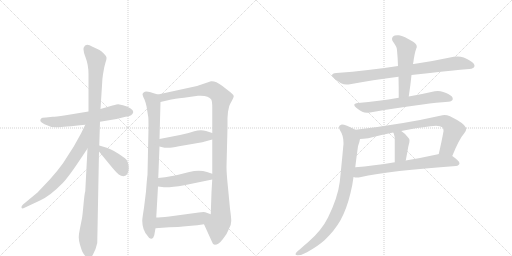
t = 0.00 s
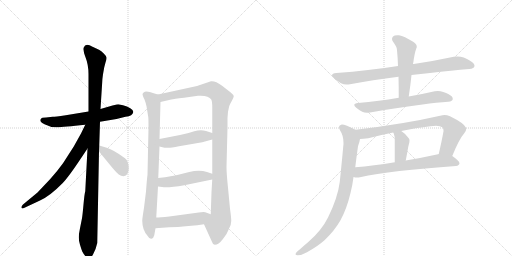
t = 2.55 s
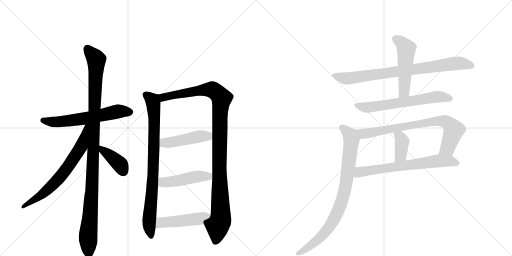
t = 5.10 s
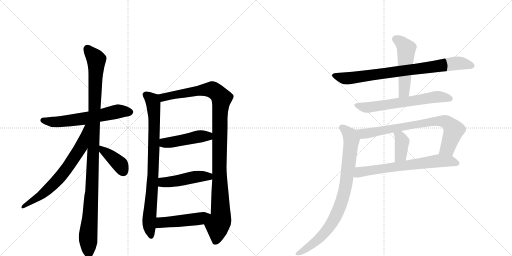
t = 7.65 s
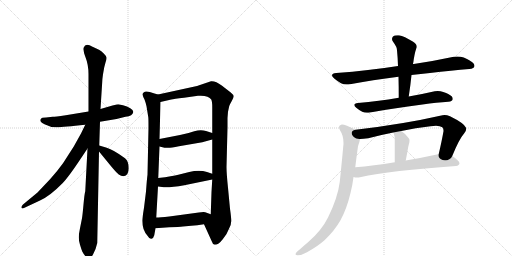
t = 10.21 s
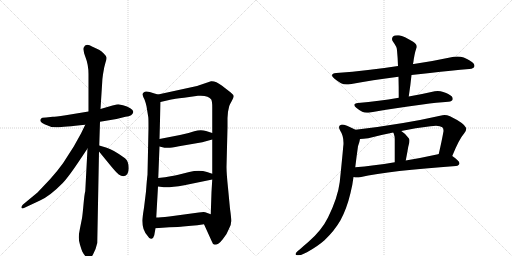
t = 12.76 s

The animated SVG that drew these frames (rendered in a browser with its animation timeline set to each time). Animation: 16 CSS @keyframes rules; one cycle of 12.76 s.

<svg version="1.1" viewBox="0 0 2048 1024" xmlns="http://www.w3.org/2000/svg">
  <g stroke="lightgray" stroke-dasharray="1,1" stroke-width="1" transform="scale(4, 4)">
    <line x1="0" y1="0" x2="256" y2="256"></line>
    <line x1="256" y1="0" x2="0" y2="256"></line>
    <line x1="128" y1="0" x2="128" y2="256"></line>
    <line x1="0" y1="128" x2="256" y2="128"></line>
    <line x1="256" y1="0" x2="512" y2="256"></line>
    <line x1="512" y1="0" x2="256" y2="256"></line>
    <line x1="384" y1="0" x2="384" y2="256"></line>
    <line x1="256" y1="128" x2="512" y2="128"></line>
  </g>
<g transform="scale(1, -1) translate(0, -850)">
   <style type="text/css">
    @keyframes keyframes0 {
      from {
       stroke: black;
       stroke-dashoffset: 609;
       stroke-width: 128;
       }
       66% {
       animation-timing-function: step-end;
       stroke: black;
       stroke-dashoffset: 0;
       stroke-width: 128;
       }
       to {
       stroke: black;
       stroke-width: 1024;
       }
       }
       #make-me-a-hanzi-animation-0 {
         animation: keyframes0 0.745605s both;
         animation-delay: 0.000000s;
         animation-timing-function: linear;
       }
    @keyframes keyframes1 {
      from {
       stroke: black;
       stroke-dashoffset: 1101;
       stroke-width: 128;
       }
       78% {
       animation-timing-function: step-end;
       stroke: black;
       stroke-dashoffset: 0;
       stroke-width: 128;
       }
       to {
       stroke: black;
       stroke-width: 1024;
       }
       }
       #make-me-a-hanzi-animation-1 {
         animation: keyframes1 1.145996s both;
         animation-delay: 0.745605s;
         animation-timing-function: linear;
       }
    @keyframes keyframes2 {
      from {
       stroke: black;
       stroke-dashoffset: 681;
       stroke-width: 128;
       }
       69% {
       animation-timing-function: step-end;
       stroke: black;
       stroke-dashoffset: 0;
       stroke-width: 128;
       }
       to {
       stroke: black;
       stroke-width: 1024;
       }
       }
       #make-me-a-hanzi-animation-2 {
         animation: keyframes2 0.804199s both;
         animation-delay: 1.891602s;
         animation-timing-function: linear;
       }
    @keyframes keyframes3 {
      from {
       stroke: black;
       stroke-dashoffset: 392;
       stroke-width: 128;
       }
       56% {
       animation-timing-function: step-end;
       stroke: black;
       stroke-dashoffset: 0;
       stroke-width: 128;
       }
       to {
       stroke: black;
       stroke-width: 1024;
       }
       }
       #make-me-a-hanzi-animation-3 {
         animation: keyframes3 0.569010s both;
         animation-delay: 2.695801s;
         animation-timing-function: linear;
       }
    @keyframes keyframes4 {
      from {
       stroke: black;
       stroke-dashoffset: 837;
       stroke-width: 128;
       }
       73% {
       animation-timing-function: step-end;
       stroke: black;
       stroke-dashoffset: 0;
       stroke-width: 128;
       }
       to {
       stroke: black;
       stroke-width: 1024;
       }
       }
       #make-me-a-hanzi-animation-4 {
         animation: keyframes4 0.931152s both;
         animation-delay: 3.264811s;
         animation-timing-function: linear;
       }
    @keyframes keyframes5 {
      from {
       stroke: black;
       stroke-dashoffset: 1097;
       stroke-width: 128;
       }
       78% {
       animation-timing-function: step-end;
       stroke: black;
       stroke-dashoffset: 0;
       stroke-width: 128;
       }
       to {
       stroke: black;
       stroke-width: 1024;
       }
       }
       #make-me-a-hanzi-animation-5 {
         animation: keyframes5 1.142741s both;
         animation-delay: 4.195964s;
         animation-timing-function: linear;
       }
    @keyframes keyframes6 {
      from {
       stroke: black;
       stroke-dashoffset: 458;
       stroke-width: 128;
       }
       60% {
       animation-timing-function: step-end;
       stroke: black;
       stroke-dashoffset: 0;
       stroke-width: 128;
       }
       to {
       stroke: black;
       stroke-width: 1024;
       }
       }
       #make-me-a-hanzi-animation-6 {
         animation: keyframes6 0.622721s both;
         animation-delay: 5.338704s;
         animation-timing-function: linear;
       }
    @keyframes keyframes7 {
      from {
       stroke: black;
       stroke-dashoffset: 467;
       stroke-width: 128;
       }
       60% {
       animation-timing-function: step-end;
       stroke: black;
       stroke-dashoffset: 0;
       stroke-width: 128;
       }
       to {
       stroke: black;
       stroke-width: 1024;
       }
       }
       #make-me-a-hanzi-animation-7 {
         animation: keyframes7 0.630046s both;
         animation-delay: 5.961426s;
         animation-timing-function: linear;
       }
    @keyframes keyframes8 {
      from {
       stroke: black;
       stroke-dashoffset: 475;
       stroke-width: 128;
       }
       61% {
       animation-timing-function: step-end;
       stroke: black;
       stroke-dashoffset: 0;
       stroke-width: 128;
       }
       to {
       stroke: black;
       stroke-width: 1024;
       }
       }
       #make-me-a-hanzi-animation-8 {
         animation: keyframes8 0.636556s both;
         animation-delay: 6.591471s;
         animation-timing-function: linear;
       }
    @keyframes keyframes9 {
      from {
       stroke: black;
       stroke-dashoffset: 813;
       stroke-width: 128;
       }
       73% {
       animation-timing-function: step-end;
       stroke: black;
       stroke-dashoffset: 0;
       stroke-width: 128;
       }
       to {
       stroke: black;
       stroke-width: 1024;
       }
       }
       #make-me-a-hanzi-animation-9 {
         animation: keyframes9 0.911621s both;
         animation-delay: 7.228027s;
         animation-timing-function: linear;
       }
    @keyframes keyframes10 {
      from {
       stroke: black;
       stroke-dashoffset: 509;
       stroke-width: 128;
       }
       62% {
       animation-timing-function: step-end;
       stroke: black;
       stroke-dashoffset: 0;
       stroke-width: 128;
       }
       to {
       stroke: black;
       stroke-width: 1024;
       }
       }
       #make-me-a-hanzi-animation-10 {
         animation: keyframes10 0.664225s both;
         animation-delay: 8.139648s;
         animation-timing-function: linear;
       }
    @keyframes keyframes11 {
      from {
       stroke: black;
       stroke-dashoffset: 638;
       stroke-width: 128;
       }
       67% {
       animation-timing-function: step-end;
       stroke: black;
       stroke-dashoffset: 0;
       stroke-width: 128;
       }
       to {
       stroke: black;
       stroke-width: 1024;
       }
       }
       #make-me-a-hanzi-animation-11 {
         animation: keyframes11 0.769206s both;
         animation-delay: 8.803874s;
         animation-timing-function: linear;
       }
    @keyframes keyframes12 {
      from {
       stroke: black;
       stroke-dashoffset: 770;
       stroke-width: 128;
       }
       71% {
       animation-timing-function: step-end;
       stroke: black;
       stroke-dashoffset: 0;
       stroke-width: 128;
       }
       to {
       stroke: black;
       stroke-width: 1024;
       }
       }
       #make-me-a-hanzi-animation-12 {
         animation: keyframes12 0.876628s both;
         animation-delay: 9.573079s;
         animation-timing-function: linear;
       }
    @keyframes keyframes13 {
      from {
       stroke: black;
       stroke-dashoffset: 384;
       stroke-width: 128;
       }
       56% {
       animation-timing-function: step-end;
       stroke: black;
       stroke-dashoffset: 0;
       stroke-width: 128;
       }
       to {
       stroke: black;
       stroke-width: 1024;
       }
       }
       #make-me-a-hanzi-animation-13 {
         animation: keyframes13 0.562500s both;
         animation-delay: 10.449707s;
         animation-timing-function: linear;
       }
    @keyframes keyframes14 {
      from {
       stroke: black;
       stroke-dashoffset: 674;
       stroke-width: 128;
       }
       69% {
       animation-timing-function: step-end;
       stroke: black;
       stroke-dashoffset: 0;
       stroke-width: 128;
       }
       to {
       stroke: black;
       stroke-width: 1024;
       }
       }
       #make-me-a-hanzi-animation-14 {
         animation: keyframes14 0.798503s both;
         animation-delay: 11.012207s;
         animation-timing-function: linear;
       }
    @keyframes keyframes15 {
      from {
       stroke: black;
       stroke-dashoffset: 855;
       stroke-width: 128;
       }
       74% {
       animation-timing-function: step-end;
       stroke: black;
       stroke-dashoffset: 0;
       stroke-width: 128;
       }
       to {
       stroke: black;
       stroke-width: 1024;
       }
       }
       #make-me-a-hanzi-animation-15 {
         animation: keyframes15 0.945801s both;
         animation-delay: 11.810710s;
         animation-timing-function: linear;
       }
</style>
<path d="M 400 363 L 466 374 L 502 383 Q 531 386 533 402 Q 534 409 521 417 Q 509 425 492 429 L 473 433 Q 470 433 450 428 L 402 414 L 354 404 L 263 389 Q 219 383 211 383 L 184 380 Q 166 380 164 375 Q 154 365 178 353 Q 202 340 228 341 Q 254 342 341 351 L 400 363 Z" fill="lightgray"></path> 
<path d="M 397 268 L 400 363 L 402 414 L 409 524 Q 409 532 412 553 L 417 581 L 422 600 Q 427 614 426 620 Q 426 625 415 636 Q 405 646 396 651 L 370 663 Q 342 680 335 660 Q 331 650 342 621 Q 354 591 354 553 L 354 404 L 350 256 L 341 85 Q 338 76 334 32 Q 330 -12 328 -23 L 320 -63 Q 315 -87 315 -99 Q 315 -112 320 -129 Q 325 -146 329 -156 Q 334 -166 342 -175 Q 351 -184 357 -184 Q 362 -186 372 -168 Q 383 -150 389 -122 L 396 244 L 397 268 Z" fill="lightgray"></path> 
<path d="M 341 351 L 324 316 L 295 264 L 252 197 Q 232 169 201 134 L 150 80 L 92 32 Q 84 24 86 19 Q 88 14 98 19 L 160 48 Q 200 66 251 118 Q 275 143 326 220 L 350 256 C 426 369 354 378 341 351 Z" fill="lightgray"></path> 
<path d="M 494 145 Q 515 149 515 177 Q 515 205 500 217 Q 454 251 427 259 L 397 268 C 370 276 377 267 396 244 L 446 183 Q 466 159 475 152 Q 484 145 494 145 Z" fill="lightgray"></path> 
<path d="M 632 472 L 618 476 Q 583 489 576 481 Q 570 477 570 472 Q 571 466 578 452 Q 584 436 586 425 L 593 382 Q 594 379 594 338 L 590 151 Q 588 138 584 84 L 576 19 Q 569 -24 569 -33 Q 569 -69 590 -93 Q 598 -107 606 -105 Q 614 -103 617 -91 L 622 -63 L 625 -20 L 632 104 L 633 138 L 638 264 L 638 294 L 642 442 C 643 469 643 469 632 472 Z" fill="lightgray"></path> 
<path d="M 910 378 L 912 403 L 917 426 Q 919 432 927 446 Q 935 460 935 465 Q 935 470 923 480 L 887 508 Q 862 527 844 525 L 788 506 L 632 472 C 603 466 613 435 642 442 L 685 452 Q 694 454 736 459 L 792 467 Q 834 470 845 452 Q 849 444 849 421 L 849 318 L 849 292 L 849 155 L 849 132 L 846 82 L 843 -7 C 842 -37 804 -20 816 -47 L 846 -113 Q 850 -127 859 -129 Q 874 -129 891 -107 Q 909 -85 916 -65 Q 925 -49 925 -34 Q 925 -20 920 15 L 912 99 Q 906 157 906 182 L 910 341 L 910 378 Z" fill="lightgray"></path> 
<path d="M 638 264 L 658 259 L 671 259 Q 679 258 716 265 L 809 281 L 849 292 C 878 300 878 309 849 318 L 824 326 Q 803 333 777 325 Q 752 316 720 310 L 638 294 C 609 288 609 271 638 264 Z" fill="lightgray"></path> 
<path d="M 632 104 L 648 102 Q 672 98 737 109 L 849 132 C 878 138 877 146 849 155 L 828 162 Q 797 172 757 162 L 713 151 Q 692 145 633 138 C 603 134 602 108 632 104 Z" fill="lightgray"></path> 
<path d="M 622 -63 L 677 -59 Q 717 -58 732 -56 L 765 -53 Q 788 -51 816 -47 C 846 -43 871 -17 843 -7 L 821 1 Q 815 3 795 0 L 677 -16 Q 639 -20 625 -20 C 595 -21 592 -65 622 -63 Z" fill="lightgray"></path> 
<path d="M 1646 550 Q 1683 555 1720 558 Q 1808 568 1877 574 Q 1897 576 1898 586 L 1898 587 Q 1898 598 1877 609 Q 1870 614 1855 620 Q 1843 624 1830 624 Q 1823 624 1815 623 Q 1736 606 1655 594 L 1652 594 L 1592 586 Q 1529 576 1472 570 Q 1411 562 1345 558 Q 1328 556 1328 549 Q 1328 544 1337 536 Q 1349 526 1364 517 Q 1374 512 1387 512 Q 1393 512 1400 513 Q 1489 530 1594 543 L 1646 550 Z" fill="lightgray"></path> 
<path d="M 1594 543 Q 1595 504 1595 459 C 1595 429 1631 434 1635 464 Q 1642 510 1646 550 L 1652 594 Q 1654 604 1655 613 Q 1658 631 1661 643 Q 1664 654 1667 661 L 1667 664 Q 1667 675 1651 684 Q 1617 705 1596 709 L 1589 709 Q 1577 709 1572 704 Q 1568 699 1568 694 Q 1568 688 1573 682 Q 1588 662 1588 649 Q 1591 619 1592 586 L 1594 543 Z" fill="lightgray"></path> 
<path d="M 1595 459 Q 1552 451 1515 447 Q 1474 441 1432 438 Q 1417 436 1417 430 Q 1417 425 1425 419 Q 1437 409 1449 403 Q 1457 399 1468 399 Q 1474 399 1480 400 Q 1570 417 1690 432 Q 1748 440 1793 443 Q 1811 445 1811 454 L 1811 455 Q 1811 465 1793 474 Q 1786 478 1773 482 Q 1762 486 1751 486 Q 1745 486 1739 485 Q 1687 473 1635 464 L 1595 459 Z" fill="lightgray"></path> 
<path d="M 1809 226 Q 1836 293 1857 317 Q 1865 327 1865 335 Q 1865 337 1864 339 Q 1857 357 1800 385 Q 1788 390 1778 390 Q 1774 390 1770 389 Q 1612 353 1422 331 C 1392 327 1410 292 1440 294 Q 1452 294 1473 297 Q 1522 310 1573 320 L 1605 326 Q 1662 339 1722 345 Q 1734 347 1744 347 Q 1761 347 1769 341 Q 1774 338 1774 328 L 1774 325 Q 1767 286 1755 234 C 1748 205 1798 198 1809 226 Z" fill="lightgray"></path> 
<path d="M 1573 320 Q 1576 315 1576 312 Q 1579 305 1579 296 L 1579 201 C 1579 171 1617 179 1623 208 Q 1629 239 1633 263 Q 1634 268 1635 271 Q 1638 281 1638 288 Q 1638 294 1635 297 Q 1620 317 1605 326 C 1580 342 1560 347 1573 320 Z" fill="lightgray"></path> 
<path d="M 1824 186 Q 1837 188 1838 197 Q 1837 207 1809 226 C 1787 242 1784 241 1755 234 L 1752 233 Q 1684 218 1623 208 L 1579 201 Q 1493 187 1421 181 C 1391 178 1384 146 1414 142 Q 1421 140 1429 140 Q 1434 140 1440 141 Q 1563 168 1824 186 Z" fill="lightgray"></path> 
<path d="M 1422 331 Q 1381 352 1368 352 L 1367 352 Q 1356 350 1356 342 Q 1356 336 1361 327 Q 1374 308 1374 278 Q 1374 271 1373 265 Q 1369 218 1359 122 Q 1351 59 1312 -20 Q 1286 -73 1232 -119 Q 1214 -134 1201 -146 Q 1184 -158 1183 -164 Q 1182 -166 1182 -167 Q 1182 -171 1191 -171 Q 1207 -171 1228 -159 Q 1271 -135 1298 -111 Q 1338 -73 1362 -31 Q 1387 15 1402 78 Q 1410 109 1414 142 L 1421 181 Q 1426 223 1432 265 Q 1439 285 1440 294 C 1446 319 1446 319 1422 331 Z" fill="lightgray"></path> 
      <clipPath id="make-me-a-hanzi-clip-0">
      <path d="M 400 363 L 466 374 L 502 383 Q 531 386 533 402 Q 534 409 521 417 Q 509 425 492 429 L 473 433 Q 470 433 450 428 L 402 414 L 354 404 L 263 389 Q 219 383 211 383 L 184 380 Q 166 380 164 375 Q 154 365 178 353 Q 202 340 228 341 Q 254 342 341 351 L 400 363 Z" fill="lightgray"></path>
      </clipPath>
      <path clip-path="url(#make-me-a-hanzi-clip-0)" d="M 172 368 L 249 364 L 344 376 L 473 405 L 521 402 " fill="none" id="make-me-a-hanzi-animation-0" stroke-dasharray="481 962" stroke-linecap="round"></path>

      <clipPath id="make-me-a-hanzi-clip-1">
      <path d="M 397 268 L 400 363 L 402 414 L 409 524 Q 409 532 412 553 L 417 581 L 422 600 Q 427 614 426 620 Q 426 625 415 636 Q 405 646 396 651 L 370 663 Q 342 680 335 660 Q 331 650 342 621 Q 354 591 354 553 L 354 404 L 350 256 L 341 85 Q 338 76 334 32 Q 330 -12 328 -23 L 320 -63 Q 315 -87 315 -99 Q 315 -112 320 -129 Q 325 -146 329 -156 Q 334 -166 342 -175 Q 351 -184 357 -184 Q 362 -186 372 -168 Q 383 -150 389 -122 L 396 244 L 397 268 Z" fill="lightgray"></path>
      </clipPath>
      <path clip-path="url(#make-me-a-hanzi-clip-1)" d="M 349 657 L 385 611 L 368 107 L 352 -103 L 356 -175 " fill="none" id="make-me-a-hanzi-animation-1" stroke-dasharray="973 1946" stroke-linecap="round"></path>

      <clipPath id="make-me-a-hanzi-clip-2">
      <path d="M 341 351 L 324 316 L 295 264 L 252 197 Q 232 169 201 134 L 150 80 L 92 32 Q 84 24 86 19 Q 88 14 98 19 L 160 48 Q 200 66 251 118 Q 275 143 326 220 L 350 256 C 426 369 354 378 341 351 Z" fill="lightgray"></path>
      </clipPath>
      <path clip-path="url(#make-me-a-hanzi-clip-2)" d="M 348 347 L 325 264 L 258 164 L 176 78 L 92 24 " fill="none" id="make-me-a-hanzi-animation-2" stroke-dasharray="553 1106" stroke-linecap="round"></path>

      <clipPath id="make-me-a-hanzi-clip-3">
      <path d="M 494 145 Q 515 149 515 177 Q 515 205 500 217 Q 454 251 427 259 L 397 268 C 370 276 377 267 396 244 L 446 183 Q 466 159 475 152 Q 484 145 494 145 Z" fill="lightgray"></path>
      </clipPath>
      <path clip-path="url(#make-me-a-hanzi-clip-3)" d="M 403 262 L 409 249 L 482 190 L 492 164 " fill="none" id="make-me-a-hanzi-animation-3" stroke-dasharray="264 528" stroke-linecap="round"></path>

      <clipPath id="make-me-a-hanzi-clip-4">
      <path d="M 632 472 L 618 476 Q 583 489 576 481 Q 570 477 570 472 Q 571 466 578 452 Q 584 436 586 425 L 593 382 Q 594 379 594 338 L 590 151 Q 588 138 584 84 L 576 19 Q 569 -24 569 -33 Q 569 -69 590 -93 Q 598 -107 606 -105 Q 614 -103 617 -91 L 622 -63 L 625 -20 L 632 104 L 633 138 L 638 264 L 638 294 L 642 442 C 643 469 643 469 632 472 Z" fill="lightgray"></path>
      </clipPath>
      <path clip-path="url(#make-me-a-hanzi-clip-4)" d="M 581 471 L 609 448 L 617 391 L 613 162 L 596 -40 L 604 -95 " fill="none" id="make-me-a-hanzi-animation-4" stroke-dasharray="709 1418" stroke-linecap="round"></path>

      <clipPath id="make-me-a-hanzi-clip-5">
      <path d="M 910 378 L 912 403 L 917 426 Q 919 432 927 446 Q 935 460 935 465 Q 935 470 923 480 L 887 508 Q 862 527 844 525 L 788 506 L 632 472 C 603 466 613 435 642 442 L 685 452 Q 694 454 736 459 L 792 467 Q 834 470 845 452 Q 849 444 849 421 L 849 318 L 849 292 L 849 155 L 849 132 L 846 82 L 843 -7 C 842 -37 804 -20 816 -47 L 846 -113 Q 850 -127 859 -129 Q 874 -129 891 -107 Q 909 -85 916 -65 Q 925 -49 925 -34 Q 925 -20 920 15 L 912 99 Q 906 157 906 182 L 910 341 L 910 378 Z" fill="lightgray"></path>
      </clipPath>
      <path clip-path="url(#make-me-a-hanzi-clip-5)" d="M 641 467 L 652 460 L 784 486 L 848 492 L 872 476 L 886 456 L 879 384 L 877 177 L 883 -13 L 870 -52 L 861 -117 " fill="none" id="make-me-a-hanzi-animation-5" stroke-dasharray="969 1938" stroke-linecap="round"></path>

      <clipPath id="make-me-a-hanzi-clip-6">
      <path d="M 638 264 L 658 259 L 671 259 Q 679 258 716 265 L 809 281 L 849 292 C 878 300 878 309 849 318 L 824 326 Q 803 333 777 325 Q 752 316 720 310 L 638 294 C 609 288 609 271 638 264 Z" fill="lightgray"></path>
      </clipPath>
      <path clip-path="url(#make-me-a-hanzi-clip-6)" d="M 647 287 L 657 278 L 702 283 L 790 304 L 832 305 L 840 312 " fill="none" id="make-me-a-hanzi-animation-6" stroke-dasharray="330 660" stroke-linecap="round"></path>

      <clipPath id="make-me-a-hanzi-clip-7">
      <path d="M 632 104 L 648 102 Q 672 98 737 109 L 849 132 C 878 138 877 146 849 155 L 828 162 Q 797 172 757 162 L 713 151 Q 692 145 633 138 C 603 134 602 108 632 104 Z" fill="lightgray"></path>
      </clipPath>
      <path clip-path="url(#make-me-a-hanzi-clip-7)" d="M 637 110 L 654 121 L 795 144 L 834 144 L 841 138 " fill="none" id="make-me-a-hanzi-animation-7" stroke-dasharray="339 678" stroke-linecap="round"></path>

      <clipPath id="make-me-a-hanzi-clip-8">
      <path d="M 622 -63 L 677 -59 Q 717 -58 732 -56 L 765 -53 Q 788 -51 816 -47 C 846 -43 871 -17 843 -7 L 821 1 Q 815 3 795 0 L 677 -16 Q 639 -20 625 -20 C 595 -21 592 -65 622 -63 Z" fill="lightgray"></path>
      </clipPath>
      <path clip-path="url(#make-me-a-hanzi-clip-8)" d="M 628 -56 L 644 -40 L 802 -24 L 836 -9 " fill="none" id="make-me-a-hanzi-animation-8" stroke-dasharray="347 694" stroke-linecap="round"></path>

      <clipPath id="make-me-a-hanzi-clip-9">
      <path d="M 1646 550 Q 1683 555 1720 558 Q 1808 568 1877 574 Q 1897 576 1898 586 L 1898 587 Q 1898 598 1877 609 Q 1870 614 1855 620 Q 1843 624 1830 624 Q 1823 624 1815 623 Q 1736 606 1655 594 L 1652 594 L 1592 586 Q 1529 576 1472 570 Q 1411 562 1345 558 Q 1328 556 1328 549 Q 1328 544 1337 536 Q 1349 526 1364 517 Q 1374 512 1387 512 Q 1393 512 1400 513 Q 1489 530 1594 543 L 1646 550 Z" fill="lightgray"></path>
      </clipPath>
      <path clip-path="url(#make-me-a-hanzi-clip-9)" d="M 1338 546 L 1383 536 L 1813 596 L 1852 596 L 1889 587 " fill="none" id="make-me-a-hanzi-animation-9" stroke-dasharray="685 1370" stroke-linecap="round"></path>

      <clipPath id="make-me-a-hanzi-clip-10">
      <path d="M 1594 543 Q 1595 504 1595 459 C 1595 429 1631 434 1635 464 Q 1642 510 1646 550 L 1652 594 Q 1654 604 1655 613 Q 1658 631 1661 643 Q 1664 654 1667 661 L 1667 664 Q 1667 675 1651 684 Q 1617 705 1596 709 L 1589 709 Q 1577 709 1572 704 Q 1568 699 1568 694 Q 1568 688 1573 682 Q 1588 662 1588 649 Q 1591 619 1592 586 L 1594 543 Z" fill="lightgray"></path>
      </clipPath>
      <path clip-path="url(#make-me-a-hanzi-clip-10)" d="M 1582 694 L 1605 680 L 1625 656 L 1617 490 L 1601 466 " fill="none" id="make-me-a-hanzi-animation-10" stroke-dasharray="381 762" stroke-linecap="round"></path>

      <clipPath id="make-me-a-hanzi-clip-11">
      <path d="M 1595 459 Q 1552 451 1515 447 Q 1474 441 1432 438 Q 1417 436 1417 430 Q 1417 425 1425 419 Q 1437 409 1449 403 Q 1457 399 1468 399 Q 1474 399 1480 400 Q 1570 417 1690 432 Q 1748 440 1793 443 Q 1811 445 1811 454 L 1811 455 Q 1811 465 1793 474 Q 1786 478 1773 482 Q 1762 486 1751 486 Q 1745 486 1739 485 Q 1687 473 1635 464 L 1595 459 Z" fill="lightgray"></path>
      </clipPath>
      <path clip-path="url(#make-me-a-hanzi-clip-11)" d="M 1425 428 L 1465 420 L 1747 463 L 1802 455 " fill="none" id="make-me-a-hanzi-animation-11" stroke-dasharray="510 1020" stroke-linecap="round"></path>

      <clipPath id="make-me-a-hanzi-clip-12">
      <path d="M 1809 226 Q 1836 293 1857 317 Q 1865 327 1865 335 Q 1865 337 1864 339 Q 1857 357 1800 385 Q 1788 390 1778 390 Q 1774 390 1770 389 Q 1612 353 1422 331 C 1392 327 1410 292 1440 294 Q 1452 294 1473 297 Q 1522 310 1573 320 L 1605 326 Q 1662 339 1722 345 Q 1734 347 1744 347 Q 1761 347 1769 341 Q 1774 338 1774 328 L 1774 325 Q 1767 286 1755 234 C 1748 205 1798 198 1809 226 Z" fill="lightgray"></path>
      </clipPath>
      <path clip-path="url(#make-me-a-hanzi-clip-12)" d="M 1431 328 L 1453 315 L 1475 317 L 1739 365 L 1780 364 L 1797 354 L 1814 327 L 1791 258 L 1763 241 " fill="none" id="make-me-a-hanzi-animation-12" stroke-dasharray="642 1284" stroke-linecap="round"></path>

      <clipPath id="make-me-a-hanzi-clip-13">
      <path d="M 1573 320 Q 1576 315 1576 312 Q 1579 305 1579 296 L 1579 201 C 1579 171 1617 179 1623 208 Q 1629 239 1633 263 Q 1634 268 1635 271 Q 1638 281 1638 288 Q 1638 294 1635 297 Q 1620 317 1605 326 C 1580 342 1560 347 1573 320 Z" fill="lightgray"></path>
      </clipPath>
      <path clip-path="url(#make-me-a-hanzi-clip-13)" d="M 1579 318 L 1600 302 L 1608 282 L 1603 229 L 1585 209 " fill="none" id="make-me-a-hanzi-animation-13" stroke-dasharray="256 512" stroke-linecap="round"></path>

      <clipPath id="make-me-a-hanzi-clip-14">
      <path d="M 1824 186 Q 1837 188 1838 197 Q 1837 207 1809 226 C 1787 242 1784 241 1755 234 L 1752 233 Q 1684 218 1623 208 L 1579 201 Q 1493 187 1421 181 C 1391 178 1384 146 1414 142 Q 1421 140 1429 140 Q 1434 140 1440 141 Q 1563 168 1824 186 Z" fill="lightgray"></path>
      </clipPath>
      <path clip-path="url(#make-me-a-hanzi-clip-14)" d="M 1422 147 L 1438 162 L 1460 166 L 1759 208 L 1806 205 L 1829 197 " fill="none" id="make-me-a-hanzi-animation-14" stroke-dasharray="546 1092" stroke-linecap="round"></path>

      <clipPath id="make-me-a-hanzi-clip-15">
      <path d="M 1422 331 Q 1381 352 1368 352 L 1367 352 Q 1356 350 1356 342 Q 1356 336 1361 327 Q 1374 308 1374 278 Q 1374 271 1373 265 Q 1369 218 1359 122 Q 1351 59 1312 -20 Q 1286 -73 1232 -119 Q 1214 -134 1201 -146 Q 1184 -158 1183 -164 Q 1182 -166 1182 -167 Q 1182 -171 1191 -171 Q 1207 -171 1228 -159 Q 1271 -135 1298 -111 Q 1338 -73 1362 -31 Q 1387 15 1402 78 Q 1410 109 1414 142 L 1421 181 Q 1426 223 1432 265 Q 1439 285 1440 294 C 1446 319 1446 319 1422 331 Z" fill="lightgray"></path>
      </clipPath>
      <path clip-path="url(#make-me-a-hanzi-clip-15)" d="M 1368 340 L 1400 311 L 1406 283 L 1388 139 L 1368 48 L 1343 -14 L 1299 -80 L 1240 -134 L 1187 -167 " fill="none" id="make-me-a-hanzi-animation-15" stroke-dasharray="727 1454" stroke-linecap="round"></path>

</g>
</svg>
